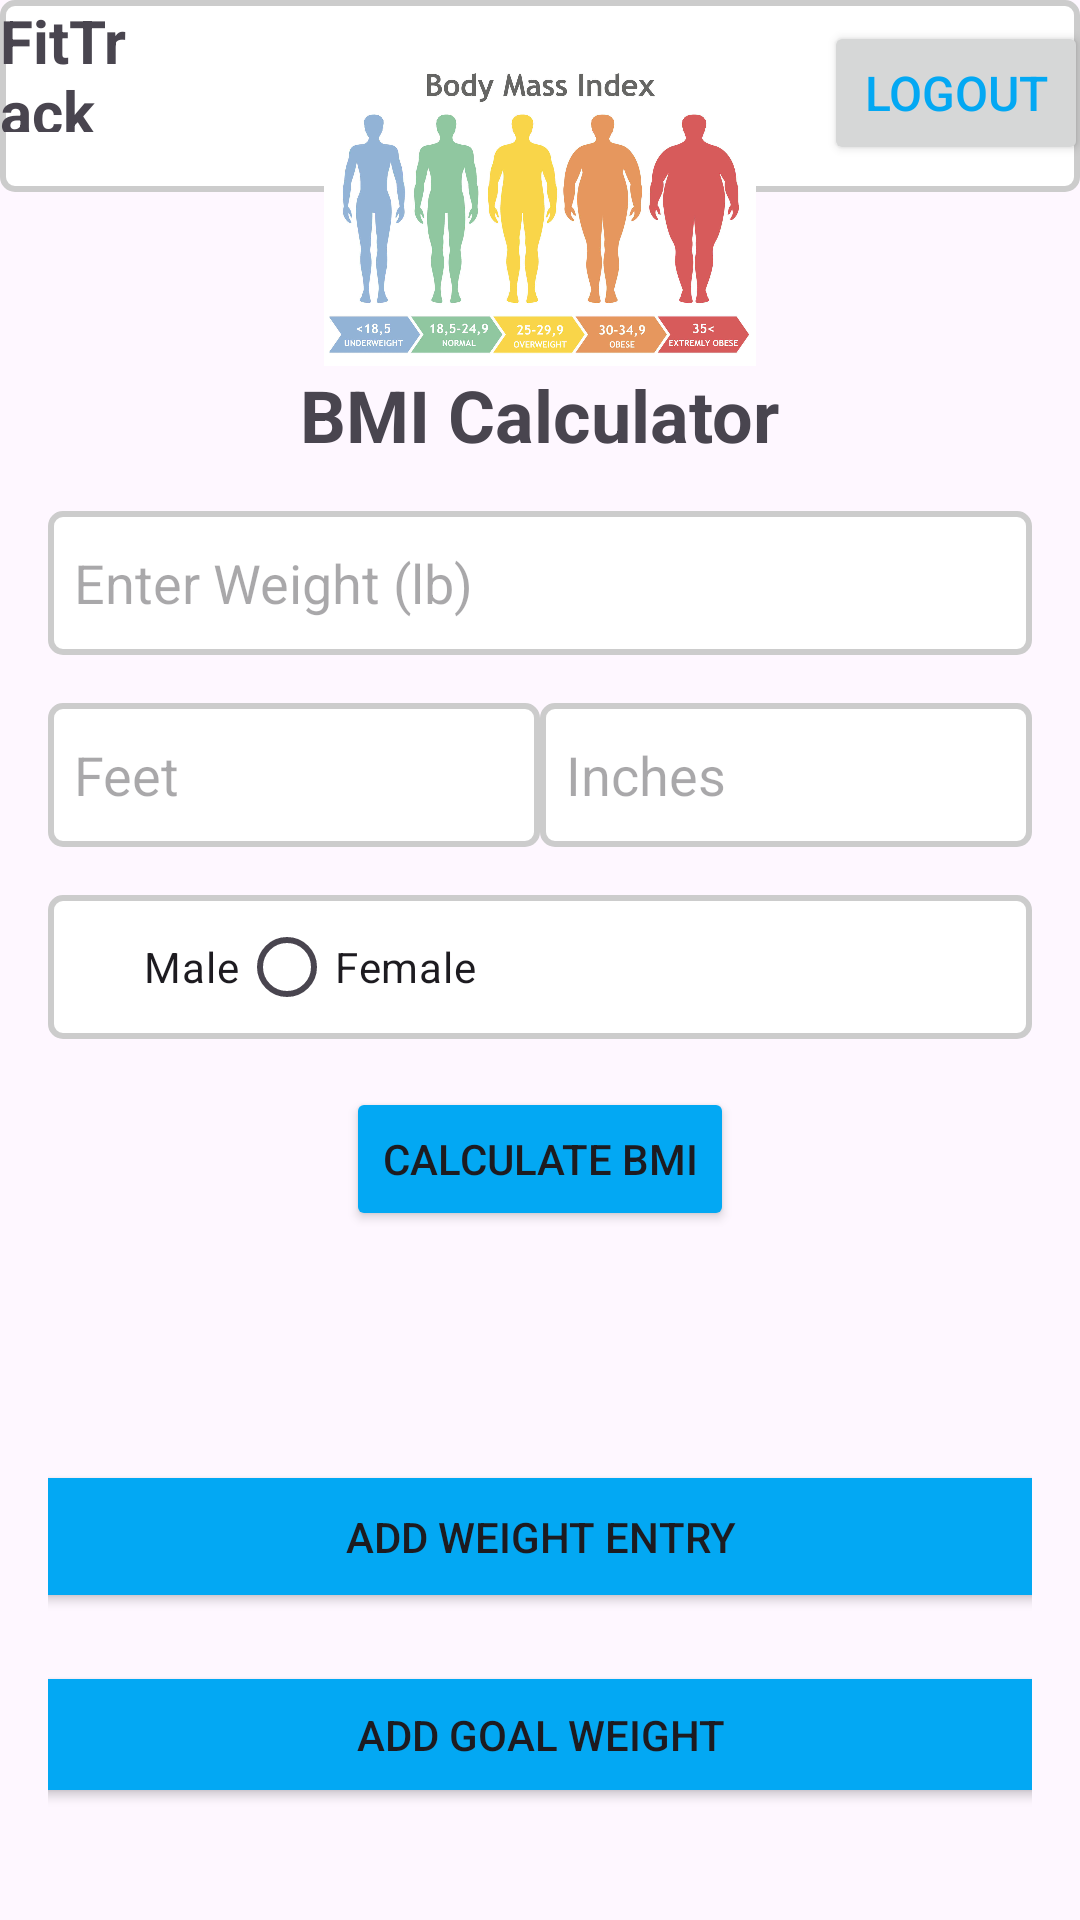

Android layout source for this screen:
<!-- AndroidManifest.xml: application theme Theme.Christine_Emerson_Weight_Tracker_App -->
<!-- res/layout/activity_bmi_calculator.xml -->
<?xml version="1.0" encoding="utf-8"?>
<RelativeLayout
    xmlns:android="http://schemas.android.com/apk/res/android"
    xmlns:app="http://schemas.android.com/apk/res-auto"
    xmlns:tools="http://schemas.android.com/tools"
    android:layout_width="match_parent"
    android:layout_height="match_parent"
    tools:context="com.example.christine_emerson_weight_tracker_app.BmiCalculatorActivity">

    <androidx.appcompat.widget.Toolbar
        android:id="@+id/toolbar2"
        android:layout_width="match_parent"
        android:layout_height="wrap_content"
        android:background="@drawable/edittext_border"
        android:minHeight="?attr/actionBarSize"
        android:theme="?attr/actionBarTheme" />

    <ImageButton
        android:id="@+id/homeButton"
        android:layout_width="wrap_content"
        android:layout_height="46dp"
        android:layout_alignBottom="@+id/toolbar2"
        android:layout_alignParentEnd="true"
        android:layout_marginEnd="78dp"
        android:layout_marginBottom="10dp"
        android:backgroundTint="@color/white"
        app:srcCompat="@drawable/ico_home_black"
        tools:ignore="SpeakableTextPresentCheck,TouchTargetSizeCheck" />

    <Button
        android:id="@+id/logoutButton"
        android:layout_width="wrap_content"
        android:layout_height="wrap_content"
        android:layout_alignBottom="@+id/toolbar2"
        android:layout_alignParentEnd="true"
        android:layout_marginEnd="-3dp"
        android:layout_marginBottom="9dp"
        android:text="Logout"
        android:textColor="@color/button_color"
        android:textSize="16sp"
        tools:ignore="VisualLintBounds" />

    <TextView
        android:id="@+id/textLogo"
        android:layout_width="wrap_content"
        android:layout_height="wrap_content"
        android:layout_alignBottom="@+id/toolbar2"
        android:layout_alignParentEnd="true"
        android:layout_marginEnd="318dp"
        android:layout_marginBottom="20dp"
        android:text="FitTrack"
        android:textSize="20sp"
        android:textStyle="bold" />

    <LinearLayout
        android:layout_width="match_parent"
        android:layout_height="match_parent"
        android:orientation="vertical"
        android:padding="16dp"
        android:gravity="center"
        tools:context="com.example.christine_emerson_weight_tracker_app.BmiCalculatorActivity">

        <ImageView
            android:id="@+id/imageView3"
            android:layout_width="310dp"
            android:layout_height="101dp"
            app:srcCompat="@drawable/bmi_img" />

        <TextView
            android:id="@+id/textViewTitle"
            android:layout_width="wrap_content"
            android:layout_height="wrap_content"
            android:layout_gravity="center"
            android:layout_marginBottom="16dp"
            android:text="BMI Calculator"
            android:textSize="24sp"
            android:textStyle="bold" />

        <EditText
            android:id="@+id/editTextWeight"
            android:layout_width="match_parent"
            android:layout_height="wrap_content"
            android:hint="  Enter Weight (lb)"
            android:inputType="numberDecimal"
            android:minHeight="48dp"
            android:background="@drawable/edittext_border"
            android:layout_marginBottom="16dp"/>

        <LinearLayout
            android:layout_width="match_parent"
            android:layout_height="wrap_content"
            android:orientation="horizontal"
            android:layout_marginBottom="16dp">

            <EditText
                android:id="@+id/editTextHeightFeet"
                android:layout_width="0dp"
                android:layout_height="wrap_content"
                android:layout_weight="1"
                android:hint="  Feet"
                android:inputType="numberDecimal"
                android:minHeight="48dp"
                android:background="@drawable/edittext_border"/>

            <EditText
                android:id="@+id/editTextHeightInches"
                android:layout_width="0dp"
                android:layout_height="wrap_content"
                android:layout_weight="1"
                android:hint="  Inches"
                android:inputType="numberDecimal"
                android:minHeight="48dp"
                android:background="@drawable/edittext_border"
                android:autofillHints="" />
        </LinearLayout>

        <RadioGroup
            android:id="@+id/radioGroupGender"
            android:layout_width="match_parent"
            android:layout_height="wrap_content"
            android:background="@drawable/edittext_border"
            android:orientation="horizontal"
            android:layout_marginBottom="16dp">

            <RadioButton
                android:id="@+id/radioButtonMale"
                android:layout_width="wrap_content"
                android:layout_height="wrap_content"
                android:text="Male"
                android:buttonTint="@color/black"
                android:checked="true"/>

            <RadioButton
                android:id="@+id/radioButtonFemale"
                android:layout_width="wrap_content"
                android:layout_height="wrap_content"
                android:text="Female"/>
        </RadioGroup>

        <Button
            android:id="@+id/buttonCalculate"
            android:layout_width="wrap_content"
            android:layout_height="wrap_content"
            android:backgroundTint="@color/button_color"
            android:text="Calculate BMI"
            android:layout_marginBottom="16dp"/>

        <TextView
            android:id="@+id/textViewResult"
            android:layout_width="wrap_content"
            android:layout_height="wrap_content"
            android:layout_gravity="center"
            android:paddingTop="16dp"
            android:text=""
            android:layout_marginBottom="20dp"
            android:textSize="18sp"
            android:textStyle="bold" />

        <Button
            android:id="@+id/weightButton"
            android:layout_width="344dp"
            android:layout_height="51dp"
            android:layout_marginBottom="16dp"
            android:backgroundTint="@color/button_color"

            android:text="Add Weight Entry" />

        <Button
            android:id="@+id/goalWeightButton"
            android:layout_width="351dp"
            android:layout_height="49dp"
            android:layout_marginBottom="16dp"
            android:backgroundTint="@color/button_color"
            android:text="Add Goal Weight" />

    </LinearLayout>
    </RelativeLayout>
<!-- resources referenced by this layout -->
<resources>
  <color name="black">#FF000000</color>
  <color name="button_color">#03A8F3</color>
  <color name="white">#FFFFFFFF</color>
  <!-- drawable bmi_img: jpg bitmap (drawable, 114249 bytes) -->
  <!-- drawable edittext_border (drawable) -->
  <?xml version="1.0" encoding="utf-8"?>
  <shape xmlns:android="http://schemas.android.com/apk/res/android"
      android:shape="rectangle">
  
      
      <solid android:color="#FFFFFF" />
  
      
      <stroke
          android:width="2dp"
          android:color="#CCCCCC" />
  
      
      <corners android:radius="4dp" />
  </shape>
  <style name="Theme.Christine_Emerson_Weight_Tracker_App" parent="Base.Theme.Christine_Emerson_Weight_Tracker_App" />
  <style name="Base.Theme.Christine_Emerson_Weight_Tracker_App" parent="Theme.Material3.DayNight.NoActionBar">
          
          <item name="colorPrimary">@color/white</item>
          <item name="colorPrimaryDark">@color/black</item>
          name="CustomAlertDialogStyle" parent="Theme.AppCompat.Light.Dialog.Alert"&gt;
          
          <item name="colorAccent">@color/button_color</item>
          
          <item name="android:textColorSecondary">@color/button_text_color</item>
  
      </style>
  <color name="button_text_color">#FFFFFFFF</color>
</resources>
